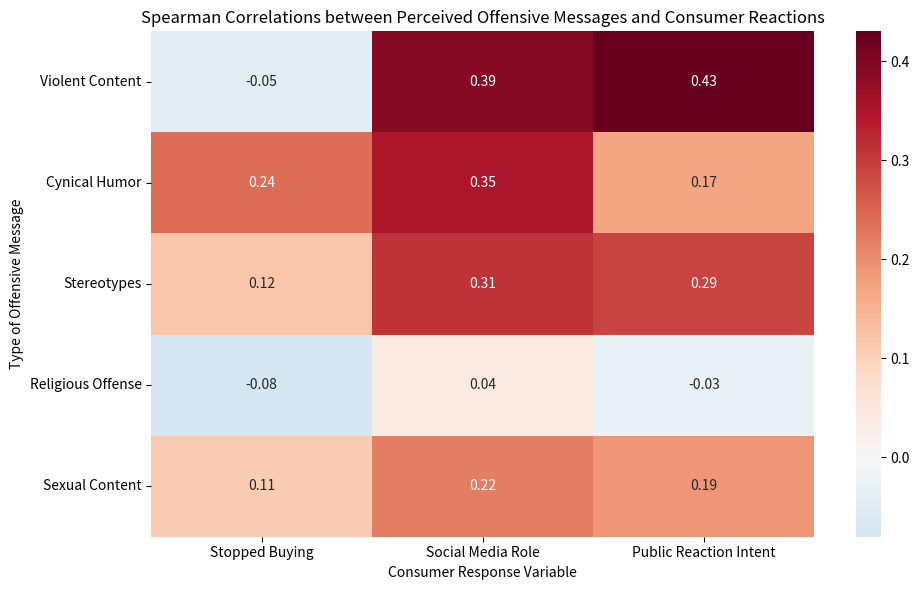

This chart was generated by the following Python code:
# -------------------------------------------------------
# Import necessary libraries
# -------------------------------------------------------
import pandas as pd
import numpy as np
import seaborn as sns
import matplotlib.pyplot as plt

# -------------------------------------------------------
# Define labels for offensive message types and consumer responses
# -------------------------------------------------------
offensive_types = [
    "Sexual Content",
    "Violent Imagery",
    "Stereotypes (Gender/Race)",
    "Religious Offense",
    "Cynical/Dark Humor"
]

reaction_vars = [
    "Stopped Buying",         # Whether the consumer stopped buying from the brand
    "Social Media Role",      # Importance of social media in raising awareness
    "Public Reaction Intent"  # Intention to react publicly (e.g., boycott, post)
]

# -------------------------------------------------------
# Generate mock Spearman correlation values and p-values
# -------------------------------------------------------
np.random.seed(42)  # Set seed for reproducibility

# Random correlation coefficients between -0.1 and 0.5
r_values = np.random.uniform(low=-0.1, high=0.5, size=(5, 3))

# Random p-values between 0.001 and 0.2
p_values = np.random.uniform(low=0.001, high=0.2, size=(5, 3))

# Round the values for readability
r_values = np.round(r_values, 2)
p_values = np.round(p_values, 3)

# -------------------------------------------------------
# Create a combined table of correlation results
# -------------------------------------------------------
rows = []
for i, offensive in enumerate(offensive_types):
    for j, reaction in enumerate(reaction_vars):
        rows.append({
            "Offensive Message Type": offensive,
            "Reaction Variable": reaction,
            "Spearman r": r_values[i][j],     # Correlation coefficient
            "p-value": p_values[i][j]         # Statistical significance
        })

# Convert the results into a DataFrame
df_corr = pd.DataFrame(rows)

# Print the full correlation table
print(df_corr)

# -------------------------------------------------------
# Create a simplified correlation matrix for heatmap display
# (Using custom static values for illustrative clarity)
# -------------------------------------------------------
data = {
    'Stopped Buying':       [-0.05, 0.24, 0.12, -0.08, 0.11],
    'Social Media Role':    [0.39, 0.35, 0.31, 0.04, 0.22],
    'Public Reaction Intent': [0.43, 0.17, 0.29, -0.03, 0.19]
}

# Use offensive message types as row labels (index)
index = ['Violent Content', 'Cynical Humor', 'Stereotypes', 'Religious Offense', 'Sexual Content']

# Create DataFrame for heatmap
df = pd.DataFrame(data, index=index)

# -------------------------------------------------------
# Plot heatmap of correlations
# -------------------------------------------------------
plt.figure(figsize=(10, 6))  # Set figure size

sns.heatmap(
    df,
    annot=True,           # Show correlation values inside the heatmap
    cmap='RdBu_r',        # Diverging color map: red = negative, blue = positive
    center=0              # Center color scale around zero
)

# Add titles and labels
plt.title('Spearman Correlations between Perceived Offensive Messages and Consumer Reactions')
plt.xlabel('Consumer Response Variable')
plt.ylabel('Type of Offensive Message')
plt.tight_layout()  # Adjust layout to prevent overlap

# Show the plot
plt.show()
